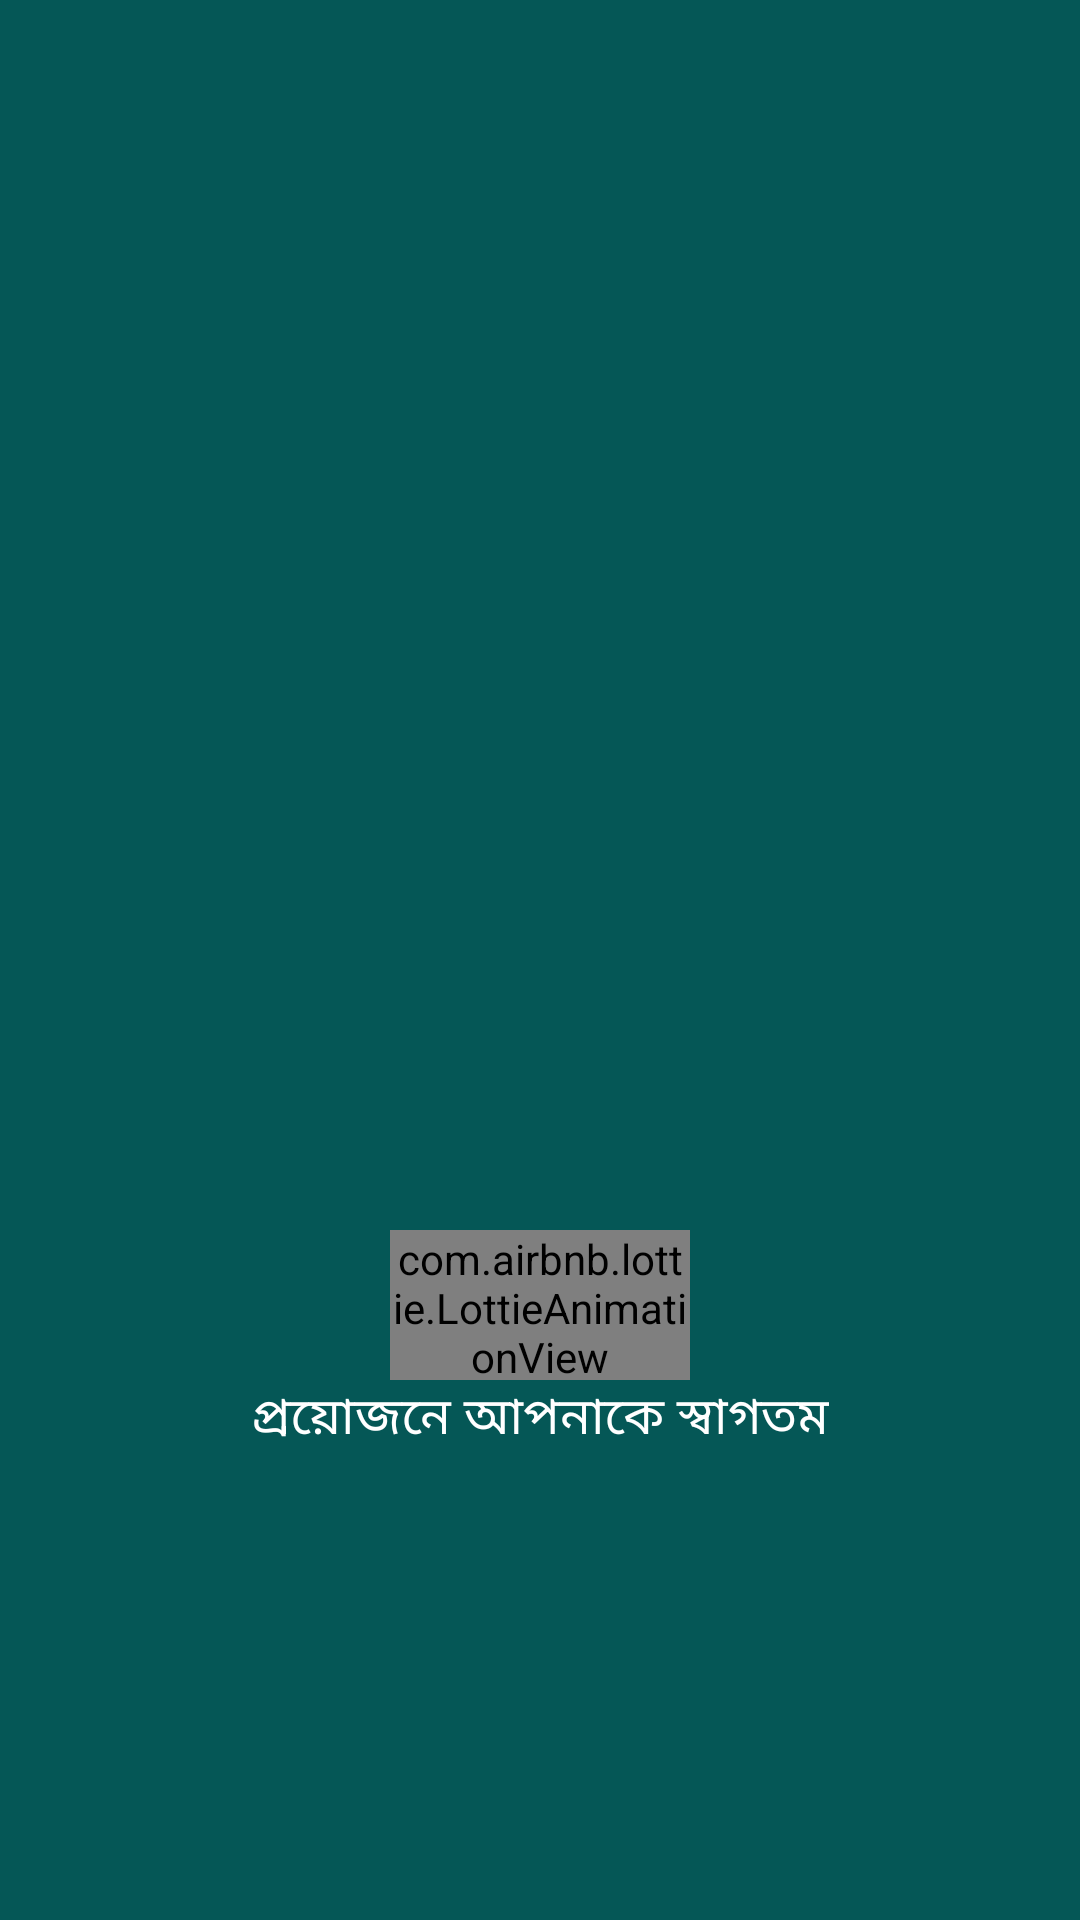

Here is an Android app screen rendered from its layout file. Give the layout XML and the strings, colors and styles it references.
<!-- AndroidManifest.xml: application theme Theme.SarkariDarkari -->
<!-- res/layout/activity_main.xml -->
<?xml version="1.0" encoding="utf-8"?>
<androidx.constraintlayout.widget.ConstraintLayout xmlns:android="http://schemas.android.com/apk/res/android"
    xmlns:app="http://schemas.android.com/apk/res-auto"
    xmlns:tools="http://schemas.android.com/tools"
    android:layout_width="match_parent"
    android:layout_height="match_parent"
    android:background="#055756"
    tools:context=".MainActivity">

    <ImageView
        android:id="@+id/logo"
        android:layout_width="200dp"
        android:layout_height="200dp"
        android:layout_marginTop="200dp"
        android:src="@mipmap/ic_launcher"
        app:layout_constraintEnd_toEndOf="parent"
        app:layout_constraintStart_toStartOf="parent"
        app:layout_constraintTop_toTopOf="parent" />

    <com.airbnb.lottie.LottieAnimationView
        app:layout_constraintStart_toStartOf="parent"
        app:layout_constraintEnd_toEndOf="parent"
        app:layout_constraintTop_toBottomOf="@id/logo"
        android:id="@+id/anim"
        android:layout_width="100dp"
        android:layout_height="50dp"
        android:layout_marginTop="10dp"
        app:lottie_url="https://assets5.lottiefiles.com/packages/lf20_oo0hkjbf.json"
        app:lottie_autoPlay="true"
        app:lottie_loop="true"/>

    <TextView
        android:layout_width="wrap_content"
        android:layout_height="wrap_content"
        android:text="প্রয়োজনে আপনাকে স্বাগতম"
        android:textSize="17sp"
        android:textColor="@color/white"
        android:gravity="center"
        app:layout_constraintVertical_bias="3"
        app:layout_constraintStart_toStartOf="parent"
        app:layout_constraintEnd_toEndOf="parent"
        app:layout_constraintTop_toBottomOf="@id/anim"/>



</androidx.constraintlayout.widget.ConstraintLayout>
<!-- resources referenced by this layout -->
<resources>
  <color name="white">#FFFFFFFF</color>
  <style name="Theme.SarkariDarkari" parent="Theme.MaterialComponents.DayNight.NoActionBar">
          
          <item name="colorPrimary">@color/bg</item>
          <item name="colorPrimaryVariant">@color/bg</item>
          <item name="colorOnPrimary">@color/white</item>
          
          <item name="colorSecondary">@color/teal_200</item>
          <item name="colorSecondaryVariant">@color/teal_700</item>
          <item name="colorOnSecondary">@color/black</item>
          
          <item name="android:statusBarColor" tools:targetApi="l">?attr/colorPrimaryVariant</item>
          
      </style>
  <color name="bg">#055756</color>
  <color name="teal_200">#FF03DAC5</color>
  <color name="teal_700">#FF018786</color>
  <color name="black">#FF000000</color>
</resources>
